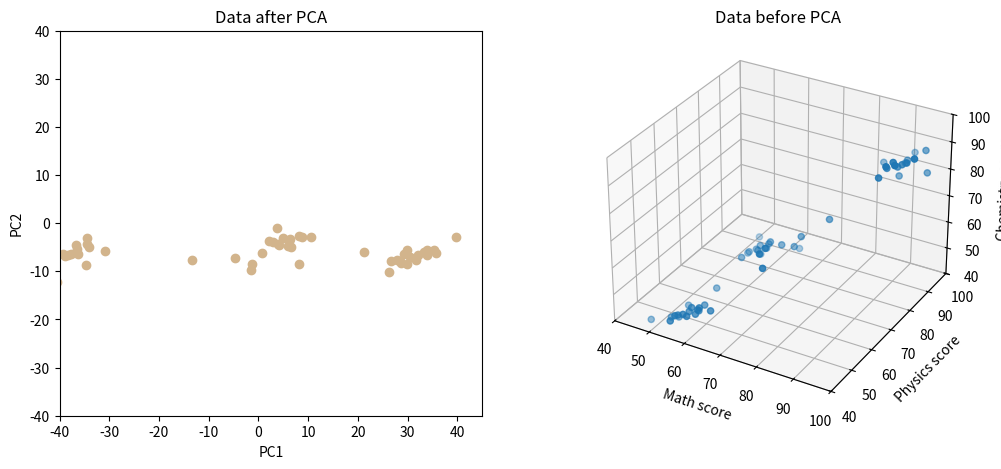

The script that saved this image:

from numpy import random
import numpy as np
import matplotlib.pyplot as plt
import scipy.stats as sc
from scipy.stats import norm, binom
from mpl_toolkits.mplot3d import Axes3D

radian_in_degrees = 180/np.pi



def vector_angle(v1, v2):
    return radian_in_degrees*np.arccos(np.dot(v1, v2) / (np.linalg.norm(v1) * np.linalg.norm(v2)))




def dotproduct(v1, v2):
    return np.dot(v1, v2)



def etothex(x):
    return np.e**x



def sigmoid(x):
    return 1/(1+(np.e**(-x)))



def naturallog(x):
    return np.log(x)



def plott(function):
    x = np.linspace(-10,10,100)
    y = function(x)
    plt.plot(x,y)



def make_grid(axis, limit=4, step =1, color='gray'):
    for x in np.arange(-limit, limit + step, step):
        axis.plot([x,x],[limit,-limit], color=color, lw=1)
    for y in np.arange(-limit, limit + step, step):
        axis.plot([limit, -limit],[y,y], color=color, lw=1)



def make_transformed_grid(axis, A, limit = 4, step = 1, color = 'skyblue'):
    xs = np.arange(-limit, limit + step, step)
    ys = np.arange(-limit, limit + step, step)

    for x in xs:
        points = np.array([[x, x], [-limit, limit]])
        transformed = A @ points
        axis.plot(transformed[0], transformed[1], color=color, lw=1)
    for y in ys:
        points = np.array([[-limit, limit], [y,y]])
        transformed = A @ points
        axis.plot(transformed[0], transformed[1], color=color, lw=1)



def gradient_descent(function, derivative, lr= 0.01, maxiter=100):
    point = random.randint(100)

    for _ in range(maxiter):
        point -= derivative(point)*lr


    return point







def covarience(dataset):

    return (dataset.T@dataset)/(dataset.shape[0]-1)



def plotdataset(axis, dataset, color='red'):
    transdataset = dataset.T
    if dataset.ndim != 1:
        for i in range(transdataset.shape[1]):
            axis.scatter(transdataset[0,i], transdataset[1,i], color=color)









def leastsquares(dataset):
    X_data = dataset[:,0]
    Y_data = dataset[:,1]
    X = np.column_stack((np.ones(len(X_data)), X_data))
    beta = np.linalg.inv(X.T @ X) @ X.T @ Y_data
    expected_y = X @ beta
    return expected_y




def rotationmatrix(angle):

    return np.array([[np.cos(angle), -np.sin(angle)],
                    [np.sin(angle), np.cos(angle)]  ])


def linear_regression():
    np.random.seed(0)
    iterations = 100000
    learning_rate = 0.0001
    true_w, true_b = 0.1 ,5
    size = 10
    X = np.linspace(0, size, size*10)
    y = ((true_w * X)  + true_b) + np.random.randn(100) * 2
    w = 0.0
    b = 0.0
    n = len(X)
    for i in range(iterations):
      expected_y = w * X + b
      error = y - expected_y
      dw = (-2/n)* np.sum(X * error)
      db = (-2/n)*np.sum(error)
      w = w - learning_rate*dw
      b = b - learning_rate*db
      if i % 100 == 0:
          cost = np.mean(error ** 2)
          print(f"Epoch {i}: w={w:.4f}, b={b:.4f}, cost={cost:.4f}")


    w  = np.linspace(-5,5,50)
    b  = np.linspace(-5,5,50)
    W, B = np.meshgrid(w, b)

    J=np.zeros_like(W)
    for i in range(W.shape[0]):
        for j in range(B.shape[1]):
            pred_y = W[i,j] * X + B[i,j]
            J[i,j] = np.mean((y - pred_y)**2)
    return X, J


def EIGEN_DECOMPOSITION(dataset):
    return np.linalg.eig(dataset)

def CENTER_DATA(dataset):
    center = dataset - np.mean(dataset)
    return center


def PCA(dataset, top_k):
    original_dataset = dataset
    
    centered_data = CENTER_DATA(dataset)

    covarience_matrix = centered_data.T @ centered_data

    eigenvalues, eigenvectors = EIGEN_DECOMPOSITION(covarience_matrix)

    accuracy = np.array([(eigenvalues/np.sum(eigenvalues))*100])

    sorted_indices = np.flip(np.argsort(eigenvalues))
    
    V_sorted = eigenvectors[: , sorted_indices]

    top_V = V_sorted[:, :top_k]

    PCA_data = centered_data @ top_V
    

    

    return accuracy, PCA_data


# Dataset for PCA
dataset = np.array([[ 92.48357077,  88.30867849,  86.23844269],
       [ 97.61514928,  91.82923378,  82.89606407],
       [ 93.65846698,  88.43511652,  87.21326209],
       [ 96.01115012,  93.96147421,  89.19275092],
       [ 95.38509033,  89.06121434,  88.89882453],
       [ 93.11238843,  93.92730204,  87.46349436],
       [ 91.85438137,  85.67996842,  87.3532042 ],
       [ 91.76848411,  88.35393253,  81.83391593],
       [ 88.69856864,  83.47682618,  83.04760759],
       [ 87.35260228,  88.65846698,  85.04314312],
       [ 89.34402995,  86.46818939,  84.92227347],
       [ 90.12282368,  84.43093215,  87.04754805],
       [ 92.49598977,  91.20529907,  86.11249398],
       [ 91.44265326,  88.08981276,  85.15335103],
       [ 90.93778835,  86.59194527,  87.56420467],
       [ 74.42806413,  70.18460798,  60.17554426],
       [ 66.82923378,  64.50486315,  58.95678781],
       [ 68.43511652,  61.21326209,  61.89776207],
       [ 63.96147421,  63.19275092,  59.12341847],
       [ 69.06121434,  62.89882453,  63.11438873],
       [ 73.92730204,  68.46349436,  61.86744391],
       [ 65.67996842,  64.3532042 ,  60.45794302],
       [ 68.35393253,  65.83391593,  62.49842278],
       [ 63.47682618,  61.04760759,  58.73241968],
       [ 68.65846698,  66.04314312,  63.21326209],
       [ 66.46818939,  64.92227347,  61.73259832],
       [ 64.43093215,  63.04754805,  59.89523143],
       [ 71.20529907,  67.11249398,  62.38452013],
       [ 68.08981276,  65.15335103,  61.22349845],
       [ 66.59194527,  63.56420467,  60.94835761],
       [ 52.42806413,  46.18460798,  42.17554426],
       [ 56.82923378,  48.50486315,  45.95678781],
       [ 58.43511652,  49.21326209,  44.89776207],
       [ 53.96147421,  47.19275092,  42.12341847],
       [ 59.06121434,  50.89882453,  46.11438873],
       [ 53.92730204,  45.46349436,  43.86744391],
       [ 55.67996842,  46.3532042 ,  44.45794302],
       [ 58.35393253,  48.83391593,  45.49842278],
       [ 53.47682618,  44.04760759,  42.73241968],
       [ 58.65846698,  49.04314312,  46.21326209],
       [ 56.46818939,  47.92227347,  44.73259832],
       [ 54.43093215,  46.04754805,  43.89523143],
       [ 61.20529907,  50.11249398,  45.38452013],
       [ 58.08981276,  48.15335103,  44.22349845],
       [ 56.59194527,  46.56420467,  43.94835761],
       [ 92.0,  91.0,  85.0],  # possible high outlier
       [48.0,  44.0,  41.0],   # possible low outlier
       [65.0,  67.0,  63.0],
       [70.0,  60.0,  58.0],
       [55.0,  50.0,  45.0],
       [60.0,  55.0,  50.0],
       [75.0,  70.0,  65.0],
       [80.0,  75.0,  70.0]])    


# Accuracy of principal components / data points after PCA
accuracy, points = PCA(dataset,2)


fig = plt.figure(figsize=(12,5))

ax_3d = fig.add_subplot(1, 2, 2, projection='3d')
ax_2d = fig.add_subplot(1, 2, 1)


ax_3d.set_xlim(40,100)
ax_3d.set_ylim(40,100)
ax_3d.set_zlim(40,100)
ax_3d.scatter(dataset[:, 0], dataset[:,1], dataset[:,2])
ax_3d.set_title('Data before PCA')

ax_3d.set_xlabel('Math score')
ax_3d.set_ylabel('Physics score')
ax_3d.set_zlabel('Chemistry score')


ax_2d.set_xlim(-40, 45)
ax_2d.set_xlabel('PC1')
ax_2d.set_ylim(-40, 40)
ax_2d.set_ylabel('PC2')
#ax_2d.axvline(color ='gray', alpha = 0.5)
#ax_2d.axhline(color ='gray', alpha = 0.5)
ax_2d.scatter(points[:, 0], points[:, 1], color = 'tan')
ax_2d.set_title('Data after PCA')







print(PCA(dataset,2))





plt.show()

